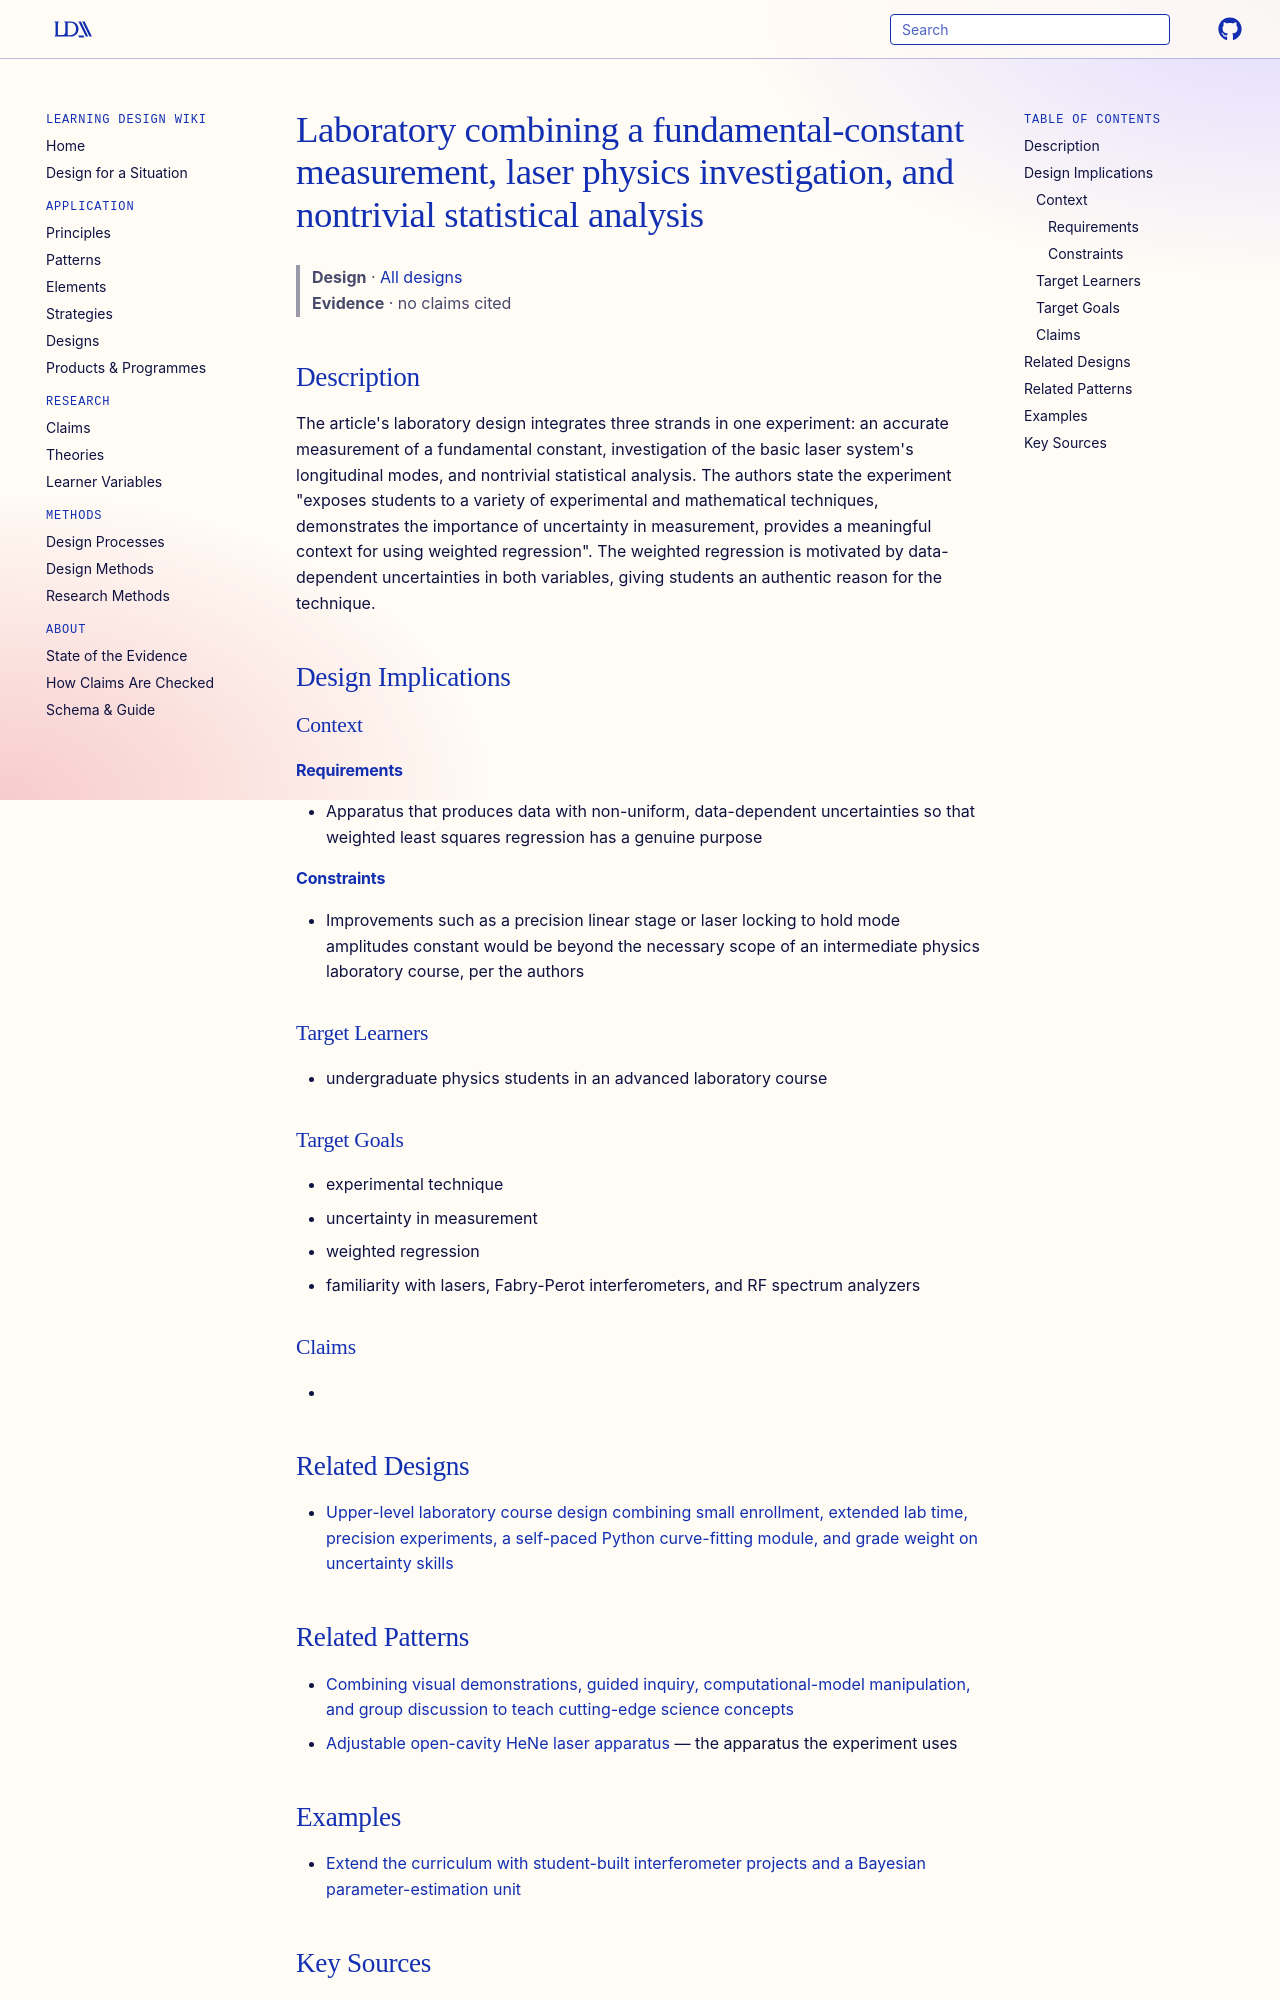

repository: Learning-Design-Alliance/learning-wiki · page: designs/combined-measurement-laser-statistics-lab-pattern/index.html · generator: mkdocs

---
type: design
id: combined-measurement-laser-statistics-lab-pattern
title: Laboratory combining a fundamental-constant measurement, laser physics investigation, and nontrivial statistical analysis
description: "The article's laboratory design integrates three strands in one experiment: an accurate measurement of a fundamental constant, investigation of the basic laser system's longitudinal modes, and nontrivial statistical a..."
status: review
generated:
  by: "process:wiki-ingest"
  at: 2026-09-25
sources:
  - id: daniel-j-dorazio-2010
    resource: "https://arxiv.org/abs/1006.5462"
    title: "Daniel J. D'Orazio, Mark Pearson, Justin T. Schultz, Daniel Sidor, Michael Best, Kenneth Goodfellow, Robert E. Scholten, and James D. White. (2010). Measuring the speed of light using beating longitudinal modes in an open-cavity HeNe laser. https://arxiv.org/abs/1006.5462"
    author: "Daniel J. D'Orazio, Mark Pearson, Justin T. Schultz, Daniel Sidor, Michael Best, Kenneth Goodfellow, Robert E. Scholten, and James D. White"
---

# Laboratory combining a fundamental-constant measurement, laser physics investigation, and nontrivial statistical analysis

> **Design** · [All designs](index.md)
> **Evidence** · no claims cited

## Description
The article's laboratory design integrates three strands in one experiment: an accurate measurement of a fundamental constant, investigation of the basic laser system's longitudinal modes, and nontrivial statistical analysis. The authors state the experiment "exposes students to a variety of experimental and mathematical techniques, demonstrates the importance of uncertainty in measurement, provides a meaningful context for using weighted regression". The weighted regression is motivated by data-dependent uncertainties in both variables, giving students an authentic reason for the technique.

## Design Implications

### Context
#### Requirements
- Apparatus that produces data with non-uniform, data-dependent uncertainties so that weighted least squares regression has a genuine purpose
#### Constraints
- Improvements such as a precision linear stage or laser locking to hold mode amplitudes constant would be beyond the necessary scope of an intermediate physics laboratory course, per the authors

### Target Learners
- undergraduate physics students in an advanced laboratory course

### Target Goals
- experimental technique
- uncertainty in measurement
- weighted regression
- familiarity with lasers, Fabry-Perot interferometers, and RF spectrum analyzers

### Claims
- 

## Related Designs

- [Upper-level laboratory course design combining small enrollment, extended lab time, precision experiments, a self-paced Python curve-fitting module, and grade weight on uncertainty skills](phys359-uncertainty-course-design-pattern.md)

## Related Patterns

- [Combining visual demonstrations, guided inquiry, computational-model manipulation, and group discussion to teach cutting-edge science concepts](demo-inquiry-model-discussion-sequence.md)
- [Adjustable open-cavity HeNe laser apparatus](../elements/adjustable-open-cavity-hene-laser-apparatus.md) — the apparatus the experiment uses
